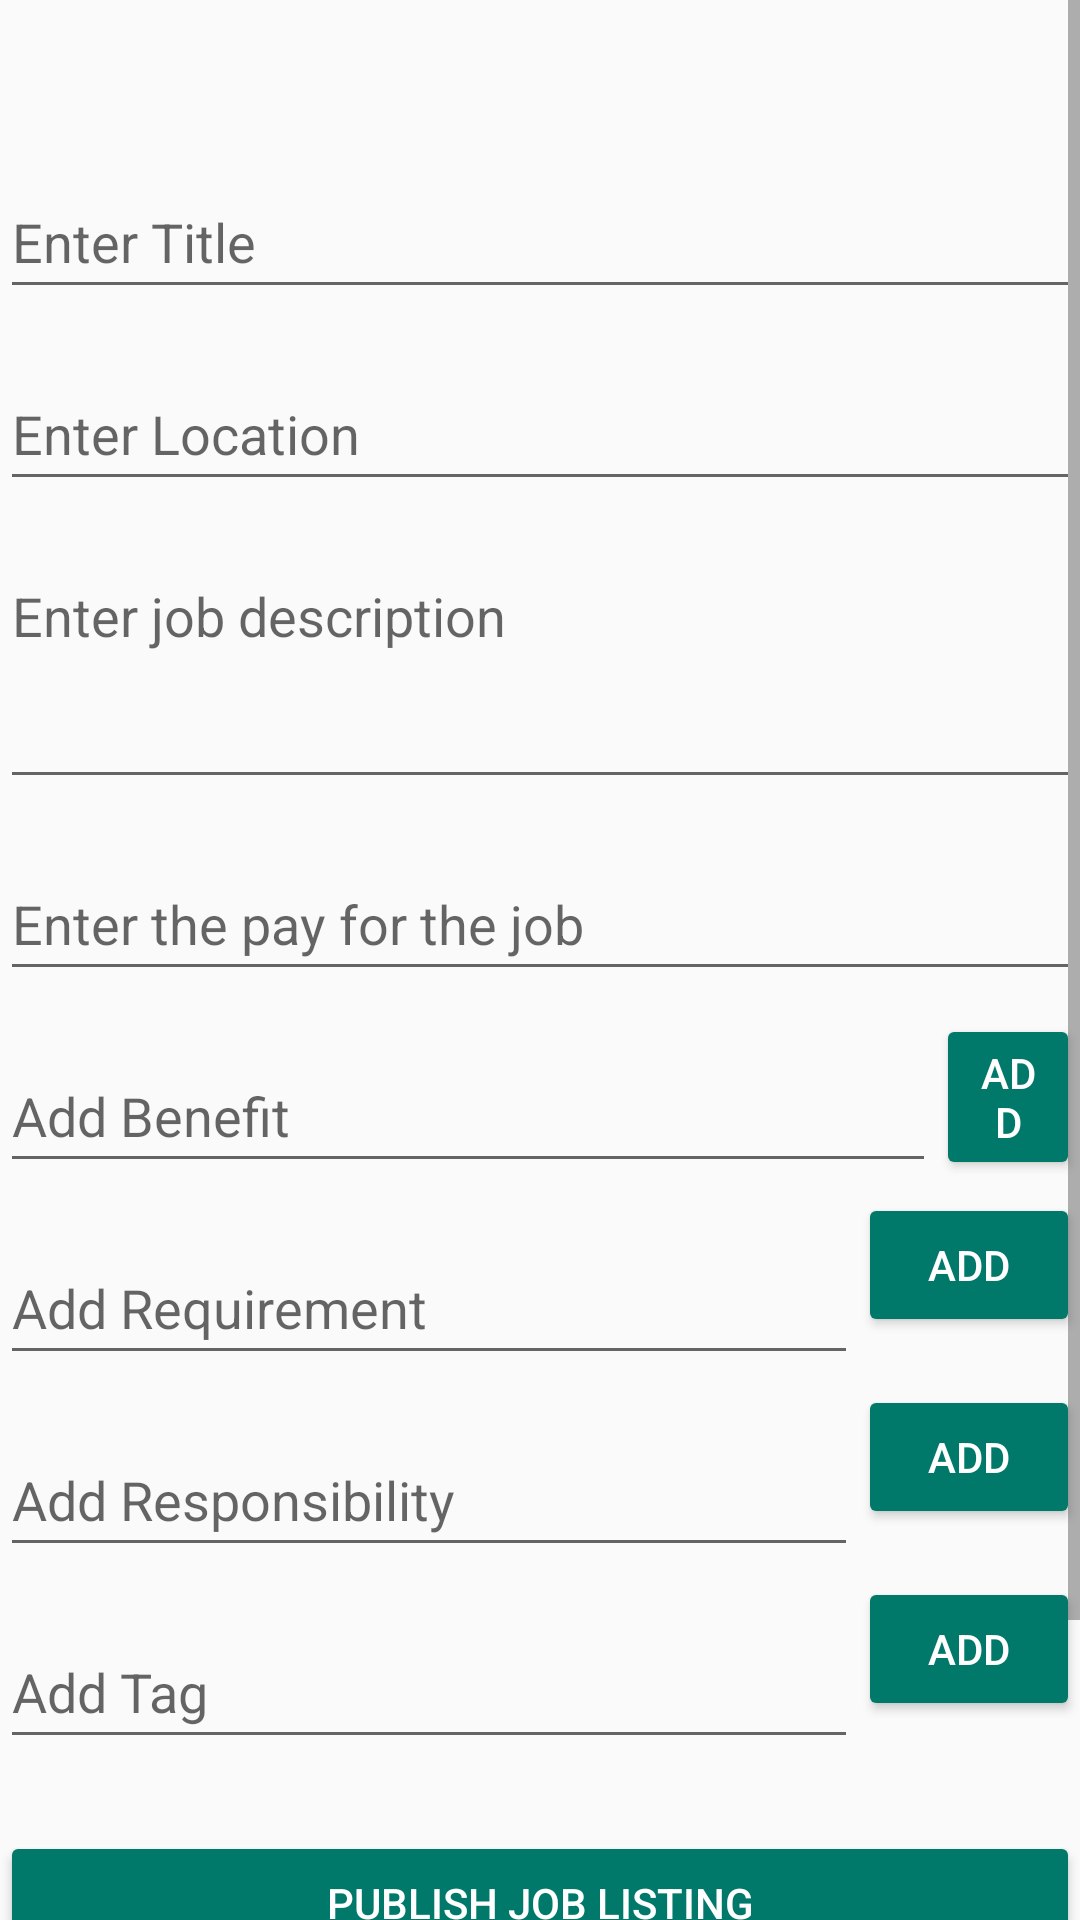

The Android layout XML behind this screen, and the referenced resources:
<!-- AndroidManifest.xml: application theme Theme.PathSeer -->
<!-- res/layout/activity_post_job_screen.xml -->
<?xml version="1.0" encoding="utf-8"?>
<androidx.constraintlayout.widget.ConstraintLayout xmlns:android="http://schemas.android.com/apk/res/android"
    xmlns:app="http://schemas.android.com/apk/res-auto"
    xmlns:tools="http://schemas.android.com/tools"
    android:id="@+id/main"
    android:layout_width="match_parent"
    android:layout_height="wrap_content"
    android:padding="0dp"
    android:layout_marginTop="45dp"
    tools:context=".PostJobScreen">

    <ScrollView
        android:layout_width="match_parent"
        android:layout_height="match_parent">

        <LinearLayout
            android:id="@+id/postJobLisingLayout"
            android:layout_width="match_parent"
            android:layout_height="wrap_content"
            android:orientation="vertical">

            <Space
                android:layout_width="match_parent"
                android:layout_height="55dp" />

            <EditText
                android:id="@+id/titleInput"
                android:layout_width="match_parent"
                android:layout_height="48dp"
                android:hint="Enter Title" />

            <EditText
                android:id="@+id/locationInput"
                android:layout_width="match_parent"
                android:layout_height="48dp"
                android:layout_marginTop="16dp"
                android:hint="Enter Location" />

            <EditText
                android:id="@+id/descriptionInput"
                android:layout_width="match_parent"
                android:layout_height="wrap_content"
                android:layout_marginTop="16dp"
                android:gravity="top"
                android:hint="Enter job description"
                android:inputType="textMultiLine"
                android:minLines="3" />

            <EditText
                android:id="@+id/payInput"
                android:layout_width="match_parent"
                android:layout_height="48dp"
                android:layout_marginTop="16dp"
                android:hint="Enter the pay for the job"
                android:inputType="numberDecimal" />

            <LinearLayout
                android:id="@+id/benefitLayout"
                android:layout_width="match_parent"
                android:layout_height="match_parent"
                android:orientation="horizontal">

                <EditText
                    android:id="@+id/benefitInput"
                    android:layout_width="312dp"
                    android:layout_height="48dp"
                    android:layout_marginTop="16dp"
                    android:hint="Add Benefit" />

                <Button
                    android:id="@+id/addBenefit"
                    android:layout_width="wrap_content"
                    android:layout_height="wrap_content"
                    android:layout_weight="1"
                    android:backgroundTint="#00796B"
                    android:text="Add"
                    android:textColor="#FFFFFF" />
            </LinearLayout>

            <LinearLayout
                android:id="@+id/removeBenefitLayout"
                android:layout_width="match_parent"
                android:layout_height="match_parent"
                android:orientation="vertical"></LinearLayout>

            <LinearLayout
                android:id="@+id/requirementLayout"
                android:layout_width="match_parent"
                android:layout_height="match_parent"
                android:orientation="horizontal">

                <EditText
                    android:id="@+id/requirementInput"
                    android:layout_width="300dp"
                    android:layout_height="48dp"
                    android:layout_marginTop="16dp"
                    android:layout_weight="1"
                    android:hint="Add Requirement" />

                <Button
                    android:id="@+id/addRequirement"
                    android:layout_width="wrap_content"
                    android:layout_height="wrap_content"
                    android:layout_weight="1"
                    android:backgroundTint="#00796B"
                    android:text="Add"
                    android:textColor="#FFFFFF" />
            </LinearLayout>

            <LinearLayout
                android:id="@+id/removeRequirementLayout"
                android:layout_width="match_parent"
                android:layout_height="match_parent"
                android:orientation="vertical"></LinearLayout>

            <LinearLayout
                android:id="@+id/responsibilityLayout"
                android:layout_width="match_parent"
                android:layout_height="match_parent"
                android:orientation="horizontal">

                <EditText
                    android:id="@+id/responsibilityInput"
                    android:layout_width="300dp"
                    android:layout_height="48dp"
                    android:layout_marginTop="16dp"
                    android:layout_weight="1"
                    android:hint="Add Responsibility" />

                <Button
                    android:id="@+id/addResponsibility"
                    android:layout_width="wrap_content"
                    android:layout_height="wrap_content"
                    android:layout_weight="1"
                    android:backgroundTint="#00796B"
                    android:text="Add"
                    android:textColor="#FFFFFF" />
            </LinearLayout>

            <LinearLayout
                android:id="@+id/removeResponsibilityLayout"
                android:layout_width="match_parent"
                android:layout_height="match_parent"
                android:orientation="vertical"></LinearLayout>

            <LinearLayout
                android:id="@+id/tagLayout"
                android:layout_width="match_parent"
                android:layout_height="match_parent"
                android:orientation="horizontal">

                <EditText
                    android:id="@+id/tagInput"
                    android:layout_width="300dp"
                    android:layout_height="48dp"
                    android:layout_marginTop="16dp"
                    android:layout_weight="1"
                    android:hint="Add Tag" />

                <Button
                    android:id="@+id/addTag"
                    android:layout_width="wrap_content"
                    android:layout_height="wrap_content"
                    android:layout_weight="1"
                    android:backgroundTint="#00796B"
                    android:text="Add"
                    android:textColor="#FFFFFF" />
            </LinearLayout>

            <LinearLayout
                android:id="@+id/removeTagLayout"
                android:layout_width="match_parent"
                android:layout_height="match_parent"
                android:orientation="vertical"></LinearLayout>

            <Button
                android:id="@+id/addJobListing"
                android:layout_width="match_parent"
                android:layout_height="wrap_content"
                android:layout_marginTop="24dp"
                android:backgroundTint="#00796B"
                android:text="Publish Job Listing"
                android:textColor="#FFFFFF" />

            <Space
                android:layout_width="match_parent"
                android:layout_height="100dp" />
        </LinearLayout>
    </ScrollView>


</androidx.constraintlayout.widget.ConstraintLayout>
<!-- resources referenced by this layout -->
<resources>
  <style name="Theme.PathSeer" parent="Base.Theme.PathSeer" />
  <style name="Base.Theme.PathSeer" parent="Theme.AppCompat.Light.NoActionBar">
          
          
          <item name="colorPrimary">@color/colorPrimary</item>
          <item name="colorPrimaryDark">@color/colorPrimaryDark</item>
          <item name="colorAccent">@color/colorAccent</item>
          <item name="android:statusBarColor">#00000000</item>
      </style>
  <color name="colorPrimary">#007E73</color>
  <color name="colorPrimaryDark">#003D37</color>
  <color name="colorAccent">#E91E63</color>
</resources>
